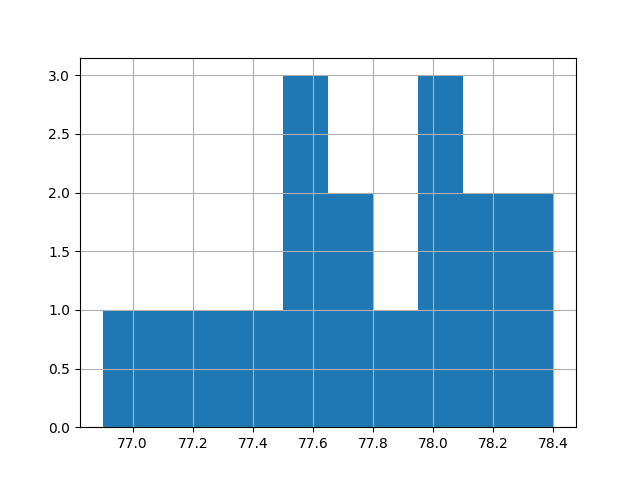

Source data for this figure (header and first rows):
Laboratory_temperature, Laboratory_humidity
78.1, 57%
78.4, 54%
77.9, 63%
77.6, 64%
78.1, 68%
77.5, 70%
77.8, 68%
76.9, 65%
77.1, 58%
78.3, 62%
77.3, 59%
77.7, 61%
78.2, 63%
78.1, 67%
77.4, 66%
77.5, 59%
78.2, 57%
